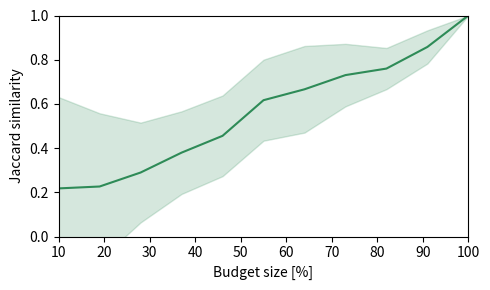

The matplotlib source for this figure:
from itertools import combinations
import numpy as np
import matplotlib.pyplot as plt
import matplotlib


actors_sequence =  [1, 2, 3, 4, 5, 6, 7, 8, 9, 10, 11]

cbim = [9, 5, 2, 1, 7, 8 , 10, 3, 4, 11, 6]
cim = [11, 7, 3, 2, 8, 4 , 9 , 5 , 6, 10, 1]
deg_c = [11, 3, 5, 1, 2, 6, 9, 10, 4, 7, 8]
deg_c_d = [10, 4, 6, 1, 2, 11, 7 , 8 , 3, 5 , 9]
k_sh = [11, 3, 1, 2, 5, 8, 10, 6, 7, 9, 4]
k_sh_m = [11, 3, 4, 1, 2, 5, 9, 10, 6, 7, 8]
kpp_sh = [8, 6, 3, 7, 2, 10, 11, 1 , 4, 9 , 5]
nghb_2s = [7, 1, 6, 5, 8, 2, 9, 11, 3, 10, 4]
nghb_1s = [9, 1, 4, 3, 5, 2, 10, 11, 6, 7, 8]
nghb_sd = [7, 1, 8, 3, 4, 2 , 9 , 10, 5, 6 , 11]
p_rnk = [11, 6, 2, 3, 7, 10, 9, 5, 4, 8, 1]
p_rnk_m = [11, 1, 6, 3, 5, 2, 10, 9, 4, 7, 8]
v_rnk = [8, 6, 4, 1, 7, 9, 11, 5, 2, 10, 3]
v_rnk_m = [10, 1, 9, 5, 6, 2, 7, 8, 4, 3, 11]


def positions_to_ranking(pos_list: list[int], ids_list: list[int]) -> list[int]:
    arr = [-1] * len(pos_list)
    for id in ids_list:
        place = pos_list[id - 1]
        arr[place - 1] = id
    return arr


all_ranks = {
    "cbim": positions_to_ranking(cbim, actors_sequence),
    "cim": positions_to_ranking(cim, actors_sequence),
    "deg_c": positions_to_ranking(deg_c, actors_sequence),
    "deg_c_d": positions_to_ranking(deg_c_d, actors_sequence),
    "k_sh": positions_to_ranking(k_sh, actors_sequence),
    "k_sh_m": positions_to_ranking(k_sh_m, actors_sequence),
    "kpp_sh": positions_to_ranking(kpp_sh, actors_sequence),
    "nghb_2s": positions_to_ranking(nghb_2s, actors_sequence),
    "nghb_1s": positions_to_ranking(nghb_1s, actors_sequence),
    "nghb_2s": positions_to_ranking(nghb_2s, actors_sequence),
    "p_rnk": positions_to_ranking(p_rnk, actors_sequence),
    "p_rnk_m": positions_to_ranking(p_rnk_m, actors_sequence),
    "v_rnk": positions_to_ranking(v_rnk, actors_sequence),
    "v_rnk_m": positions_to_ranking(v_rnk_m, actors_sequence),
}

print(len(all_ranks))
print(len(list(combinations(all_ranks, 2))))


def jaccard_additive(ranking_a: list[int], ranking_b: list[int]) -> list[float]:
    jaccards = []
    for cutoff in range(1, len(ranking_a)+1):
        seed_set_a = set(ranking_a[:cutoff])
        seed_set_b = set(ranking_b[:cutoff])
        jaccard = len(seed_set_a.intersection(seed_set_b)) / len(seed_set_a.union(seed_set_b))
        jaccards.append(jaccard)
    return jaccards


jaccards_list = []
for (rank_a, rank_b) in combinations(all_ranks, 2):
    if rank_a == rank_b:
        continue
    print(rank_a, rank_b)
    jaccards_list.append(jaccard_additive(all_ranks[rank_a], all_ranks[rank_b]))
jaccards_arr = np.array(jaccards_list)

jaccard_mean = jaccards_arr.mean(axis=0)
jaccard_std = jaccards_arr.std(axis=0)
budgets = np.ceil(100 * np.arange(start=1, stop=len(actors_sequence)+1) / len(actors_sequence)).astype(int)

fig, ax = plt.subplots(nrows=1, ncols=1)
ax.plot(budgets, jaccard_mean, color="seagreen")
ax.fill_between(budgets, jaccard_mean - jaccard_std, jaccard_mean + jaccard_std, color="seagreen", alpha=0.2)
ax.set_xlim(min(budgets), max(budgets))
ax.set_ylim(0, 1)
ax.set_xlabel("Budget size [%]")
ax.set_ylabel("Jaccard similarity")
fig.set_size_inches(5, 3)
fig.tight_layout()
# plt.show()
fig.savefig("seed_sets_toy_net.pdf", dpi=300)
